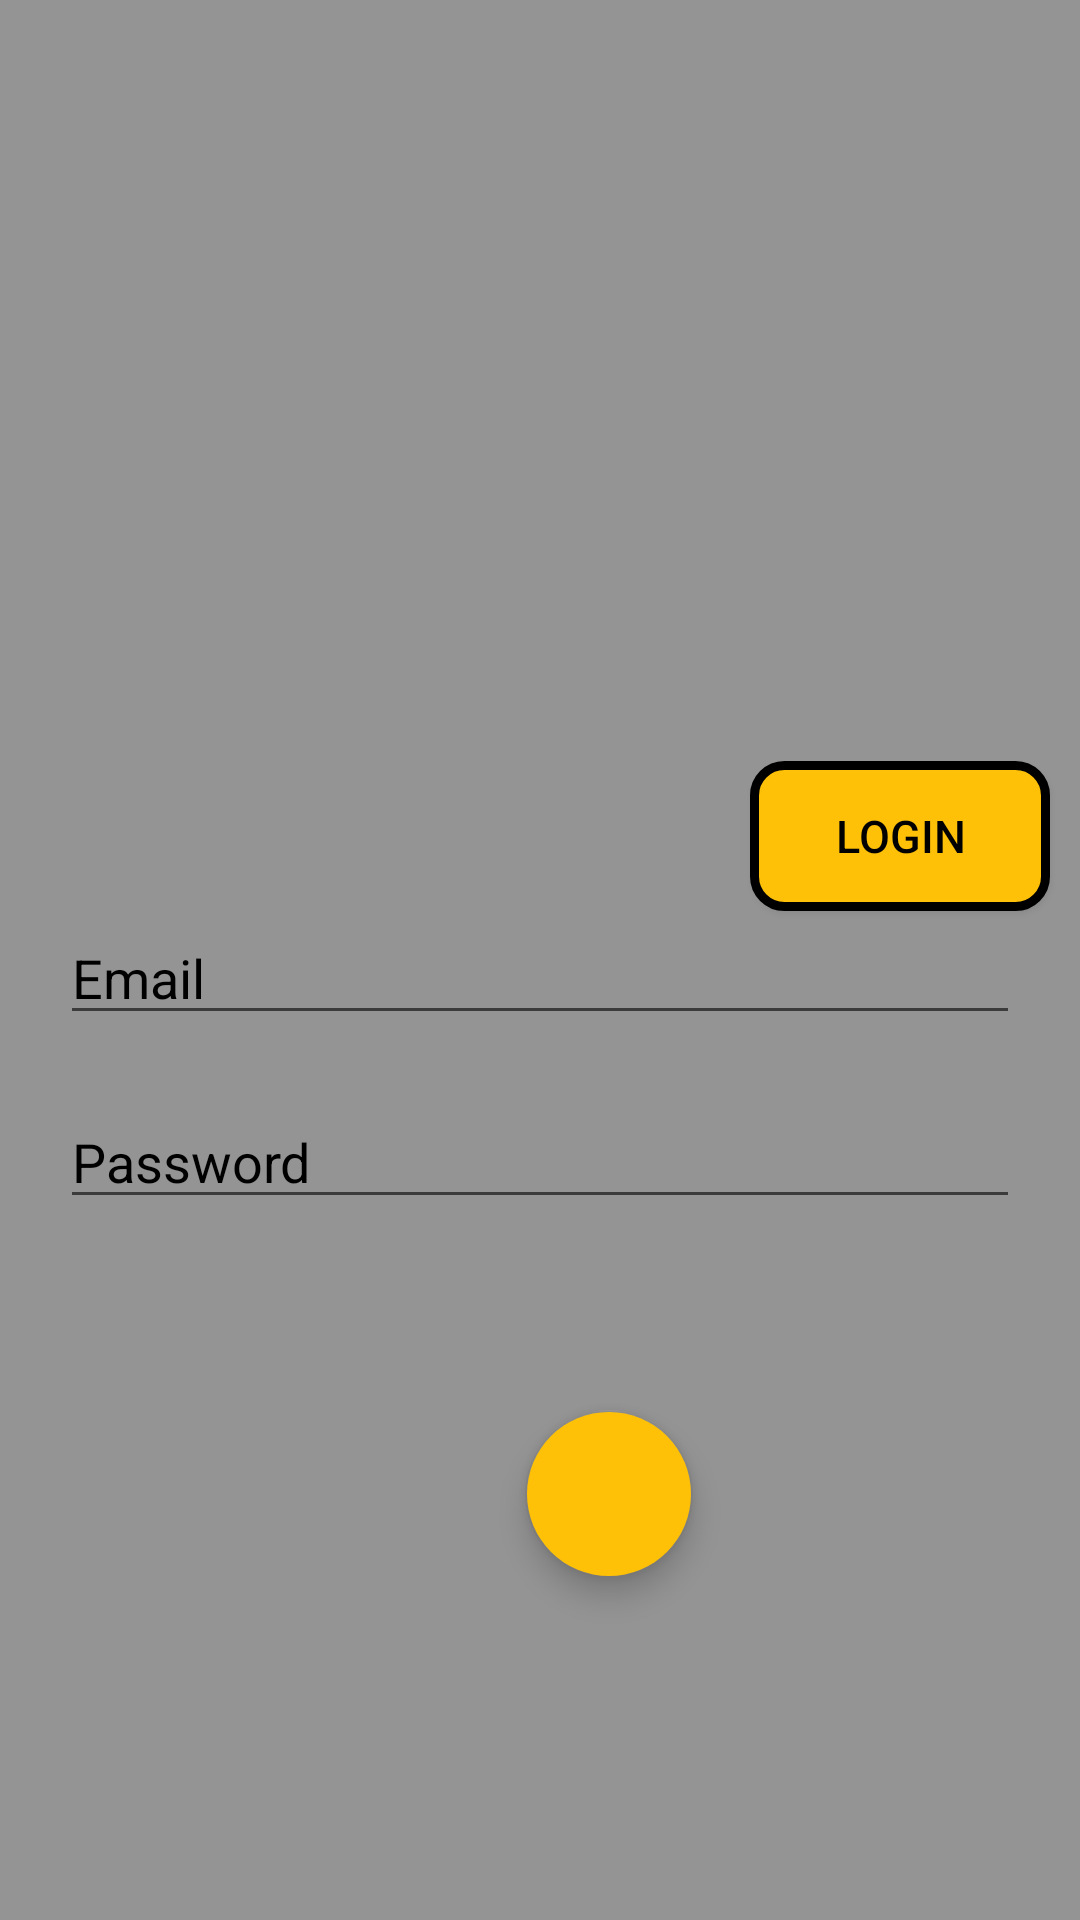

The Android layout XML behind this screen, and the referenced resources:
<!-- AndroidManifest.xml: application theme AppTheme -->
<!-- res/layout/activity_register.xml -->
<?xml version="1.0" encoding="utf-8"?>
<RelativeLayout xmlns:android="http://schemas.android.com/apk/res/android"
    xmlns:app="http://schemas.android.com/apk/res-auto"
    xmlns:tools="http://schemas.android.com/tools"
    android:background="#959494"
    android:layout_width="match_parent"
    android:layout_height="match_parent"
    tools:context=".RegisterMain">

    <RelativeLayout
        android:layout_centerInParent="true"
        android:layout_width="match_parent"
        android:layout_height="wrap_content">


        <EditText
            android:id="@+id/login_username"
            android:layout_width="match_parent"
            android:layout_height="wrap_content"
            android:layout_below="@id/logintregis"
            android:layout_marginLeft="20dp"
            android:layout_marginRight="20dp"
            android:hint="Email"
            android:inputType="textEmailAddress"
            android:textColor="#000000"
            android:textColorHint="#000000" />


        <EditText
            android:id="@+id/login_password"
            android:layout_width="match_parent"
            android:layout_height="wrap_content"
            android:layout_below="@id/login_username"
            android:layout_marginLeft="20dp"
            android:layout_marginRight="20dp"
            android:layout_marginTop="20dp"
            android:hint="Password"
            android:inputType="textPassword"
            android:textColor="#000000"
            android:textColorHint="#000000" />

        <Button
            android:id="@+id/logintregis"
            android:layout_width="100dp"
            android:layout_height="50dp"
            android:layout_marginTop="20dp"
            android:layout_marginLeft="250dp"
            android:background="@drawable/border_kuning"
            android:hint="LOGIN"
            android:text="LOGIN"
            android:textColor="#000000"
            android:textSize="15sp" />


    </RelativeLayout>

    <com.google.android.material.floatingactionbutton.FloatingActionButton
        android:id="@+id/fab_regis"
        android:layout_marginTop="470dp"
        android:layout_marginLeft="175dp"
        android:backgroundTint="@color/kuning"
        android:src="@drawable/ic_check_black_24dp"
        android:layout_width="wrap_content"
        android:layout_height="wrap_content"/>




</RelativeLayout>
<!-- resources referenced by this layout -->
<resources>
  <color name="kuning">#FFC107</color>
  <!-- drawable border_kuning (drawable) -->
  <?xml version="1.0" encoding="utf-8"?>
  <selector xmlns:android="http://schemas.android.com/apk/res/android">
  
      <item android:drawable="@color/hitam30" android:state_pressed="true"/>
  
  <item>
      <shape android:shape="rectangle">
          <stroke android:width="3dp" android:color="#000000"/>
          <solid android:color="@color/kuning"/>
          <corners android:bottomRightRadius="10dp"
              android:bottomLeftRadius="10dp"
              android:topLeftRadius="10dp"
              android:topRightRadius="10dp"/>
      </shape>
  </item>
  
  </selector>
  <style name="AppTheme" parent="Theme.AppCompat.Light.NoActionBar">
          
          <item name="colorPrimary">@color/colorPrimary</item>
          <item name="colorPrimaryDark">@color/colorPrimaryDark</item>
          <item name="colorAccent">@color/abuabu</item>
      </style>
  <color name="hitam30"> #4D000000</color>
  <color name="colorPrimary">#6200EE</color>
  <color name="colorPrimaryDark">#3700B3</color>
  <color name="abuabu">#808080</color>
</resources>
